Run: headless pygame with SDL's dummy video driver; simulated clock (each Clock.tick advances the game by its frame time, no real sleeping); random seed 0; keys injected as events and as key.get_pressed() state; no mouse input.
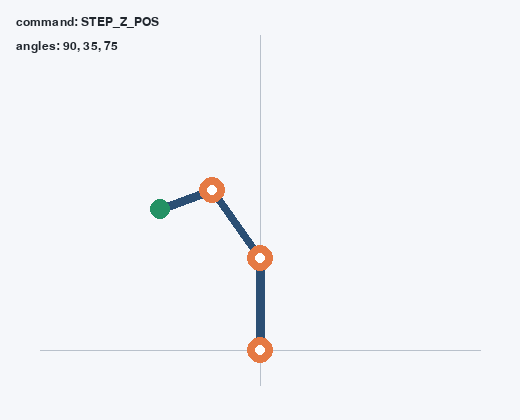
Frame 1 of 4 · flips 1–60 · no input
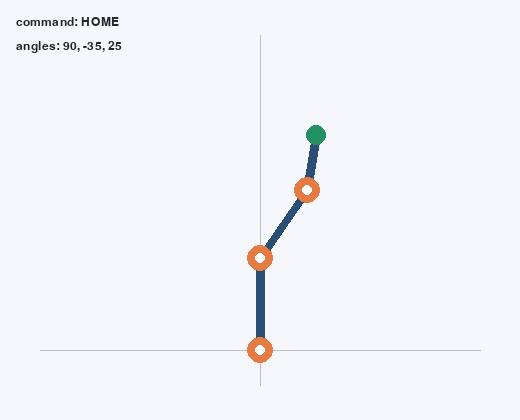
Frame 2 of 4 · flips 61–180 · tapped SPACE, RETURN · held RIGHT (→), D
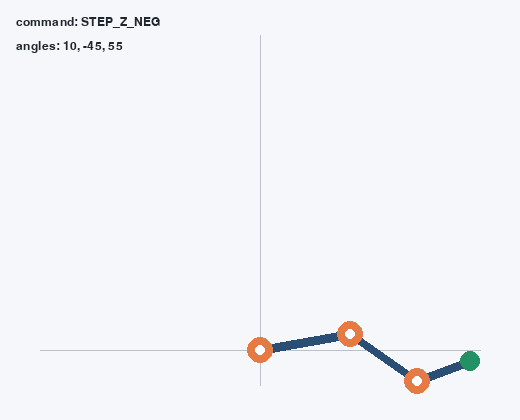
Frame 3 of 4 · flips 181–300 · held DOWN (↓), S
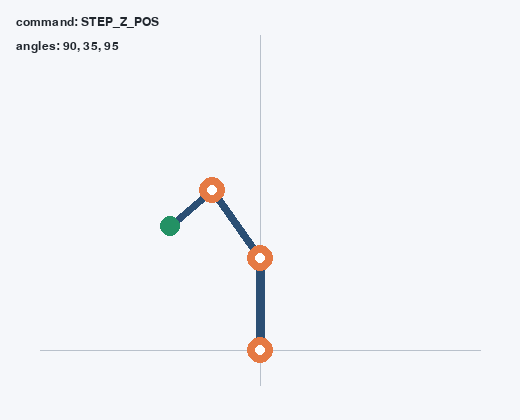
Frame 4 of 4 · flips 301–420 · held LEFT (←), A, UP (↑), W

The pygame program that drew these frames:

"""Minimal Pygame 2D arm twin for validating gesture commands.

Install the extra dependency with:
    uv pip install pygame
"""

from __future__ import annotations

import math
import os
from dataclasses import dataclass

os.environ.setdefault("PYGAME_HIDE_SUPPORT_PROMPT", "1")
import pygame


Color = tuple[int, int, int]
Point = tuple[int, int]


@dataclass
class JointLimits:
    low: float
    high: float


class Arm2D:
    """Simple 3-DoF planar arm rendered in an X/Z side view."""

    def __init__(self, width: int = 520, height: int = 420, fps: int = 30) -> None:
        pygame.init()
        self.width = width
        self.height = height
        self.fps = fps
        self.screen = pygame.display.set_mode((width, height))
        pygame.display.set_caption("2D Arm Twin")
        self.clock = pygame.time.Clock()
        self.font = pygame.font.SysFont("arial", 18)
        self.running = True

        self.origin = (width // 2, height - 70)
        self.link_lengths = (92.0, 82.0, 56.0)
        self.home_angles = (90.0, -35.0, 25.0)
        self.angles = list(self.home_angles)
        self.limits = (
            JointLimits(10.0, 170.0),
            JointLimits(-115.0, 35.0),
            JointLimits(-105.0, 125.0),
        )
        self._toggle_latched = False
        self.last_command: str | None = None

    def update(self, command: str | None) -> None:
        """Apply one bounded command step to the arm state."""
        self._handle_events()
        if not self.running:
            return

        if command is None or command == "STOP":
            self._toggle_latched = False
            self.last_command = command
            return

        step = 4.0
        if command == "HOME":
            self.angles = list(self.home_angles)
            self._toggle_latched = False
        elif command in {"STEP_X", "STEP_X_POS"}:
            self.angles[0] -= step
            self._toggle_latched = False
        elif command in {"STEP_X_NEG"}:
            self.angles[0] += step
            self._toggle_latched = False
        elif command in {"STEP_Z_PLUS", "STEP_Z_POS"}:
            self.angles[1] += step
            self.angles[2] += step * 0.5
            self._toggle_latched = False
        elif command in {"STEP_Z_MINUS", "STEP_Z_NEG"}:
            self.angles[1] -= step
            self.angles[2] -= step * 0.5
            self._toggle_latched = False
        elif command in {"TOGGLE", "TOGGLE_MODE"} and not self._toggle_latched:
            self.angles[2] *= -1.0
            self._toggle_latched = True

        self.angles = [
            max(limit.low, min(limit.high, angle))
            for angle, limit in zip(self.angles, self.limits)
        ]
        self.last_command = command

    def draw(self) -> None:
        """Render the current arm pose."""
        if not self.running:
            return

        bg: Color = (245, 247, 250)
        link_color: Color = (43, 79, 116)
        joint_color: Color = (229, 122, 68)
        ee_color: Color = (35, 145, 100)
        axis_color: Color = (185, 193, 203)

        self.screen.fill(bg)
        pygame.draw.line(
            self.screen,
            axis_color,
            (40, self.origin[1]),
            (self.width - 40, self.origin[1]),
            1,
        )
        pygame.draw.line(
            self.screen,
            axis_color,
            (self.origin[0], 35),
            (self.origin[0], self.height - 35),
            1,
        )

        points = self.forward_kinematics()
        for start, end in zip(points, points[1:]):
            pygame.draw.line(self.screen, link_color, start, end, 9)

        for point in points[:-1]:
            pygame.draw.circle(self.screen, joint_color, point, 13)
            pygame.draw.circle(self.screen, (255, 255, 255), point, 5)
        pygame.draw.circle(self.screen, ee_color, points[-1], 10)

        self._draw_text(f"command: {self.last_command or 'None'}", (16, 16))
        angle_text = "angles: " + ", ".join(f"{a:.0f}" for a in self.angles)
        self._draw_text(angle_text, (16, 40))
        pygame.display.flip()
        self.clock.tick(self.fps)

    def forward_kinematics(self) -> list[Point]:
        """Return base, intermediate joints, and end-effector screen points."""
        x, z = 0.0, 0.0
        total_angle = 0.0
        points = [self._world_to_screen(x, z)]

        for length, angle in zip(self.link_lengths, self.angles):
            total_angle += math.radians(angle)
            x += length * math.cos(total_angle)
            z += length * math.sin(total_angle)
            points.append(self._world_to_screen(x, z))

        return points

    def close(self) -> None:
        pygame.quit()

    def _handle_events(self) -> None:
        for event in pygame.event.get():
            if event.type == pygame.QUIT:
                self.running = False

    def _world_to_screen(self, x: float, z: float) -> Point:
        return int(self.origin[0] + x), int(self.origin[1] - z)

    def _draw_text(self, text: str, pos: Point) -> None:
        surface = self.font.render(text, True, (32, 38, 45))
        self.screen.blit(surface, pos)


if __name__ == "__main__":
    arm = Arm2D()
    demo_commands = ["HOME", "STEP_Z_POS", "STEP_X_POS", "STEP_Z_NEG", "STOP"]
    index = 0
    try:
        while arm.running:
            arm.update(demo_commands[index // 35 % len(demo_commands)])
            arm.draw()
            index += 1
    finally:
        arm.close()
